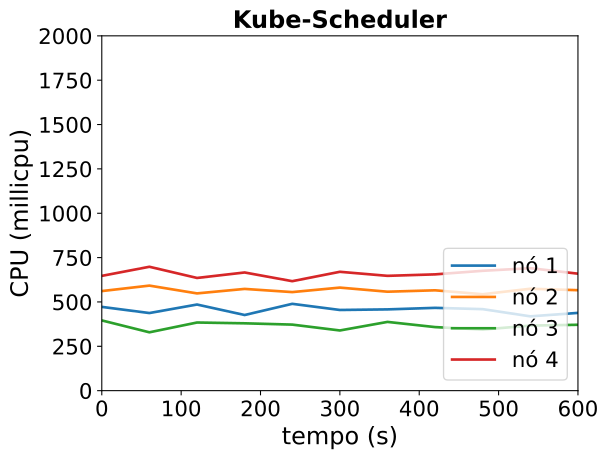

The file beside this chart, header and first rows:
timestamp, ppgcc-m02_pod_amount, ppgcc-m02_memory, ppgcc-m02_cpu, ppgcc-m03_pod_amount, ppgcc-m03_memory, ppgcc-m03_cpu, ppgcc-m04_pod_amount, ppgcc-m04_memory, ppgcc-m04_cpu, ppgcc-m05_pod_amount, ppgcc-m05_memory, ppgcc-m05_cpu
0, 5, 1486748, 472191458, 5, 1510936, 561262553, 5, 1480932, 395958286, 5, 1563224, 646949756
60, 5, 1487012, 437471663, 5, 1558552, 592120018, 5, 1472484, 328865419, 5, 1564504, 698290560
120, 5, 1549688, 485452205, 5, 1536376, 548193584, 5, 1493764, 384087431, 5, 1551436, 635244329
180, 5, 1515764, 426392828, 5, 1538728, 573487763, 5, 1513828, 379604731, 5, 1572424, 666128877
240, 5, 1529360, 489417307, 5, 1577536, 555570286, 5, 1513300, 372282356, 5, 1532296, 617058367
300, 5, 1525532, 454764935, 5, 1576488, 580896039, 5, 1483468, 339211216, 5, 1568992, 669957500
360, 5, 1515236, 458063839, 5, 1528440, 557747833, 5, 1528876, 387495006, 5, 1582456, 647189850
420, 5, 1515244, 466726691, 5, 1554312, 565616938, 5, 1516732, 358264933, 5, 1583248, 655449939
480, 5, 1537552, 459429272, 5, 1556292, 543492058, 5, 1504852, 344456671, 5, 1616644, 675597832
540, 5, 1536100, 418850276, 5, 1580844, 574437880, 5, 1500536, 366715501, 5, 1554868, 690408991
600, 5, 1532932, 438324873, 5, 1542744, 566282324, 5, 1522316, 371318343, 5, 1560016, 659362945
